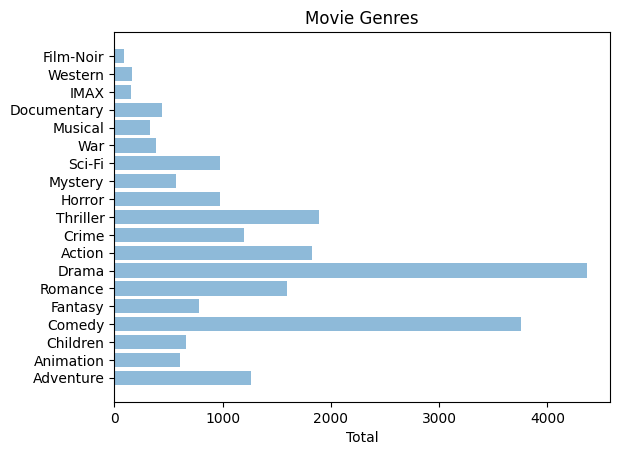

Source code (Python):
import matplotlib.pyplot as plt; plt.rcdefaults()
import numpy as np
import matplotlib.pyplot as plt

genres = ('Adventure', 'Animation', 'Children', 'Comedy', 'Fantasy', 'Romance', 'Drama',
          'Action', 'Crime', 'Thriller', 'Horror', 'Mystery', 'Sci-Fi', 'War', 'Musical',
          'Documentary', 'IMAX', 'Western', 'Film-Noir')
																			

y_pos = np.arange(len(genres))
total_count = [1263,611,664,3756,779,1596,4361,1828,1199,1894,978,573,980,382,334,440,158,167,87]

plt.barh(y_pos, total_count, align='center', alpha=0.5)
plt.yticks(y_pos, genres)
plt.xlabel('Total')
plt.title('Movie Genres')

plt.show()